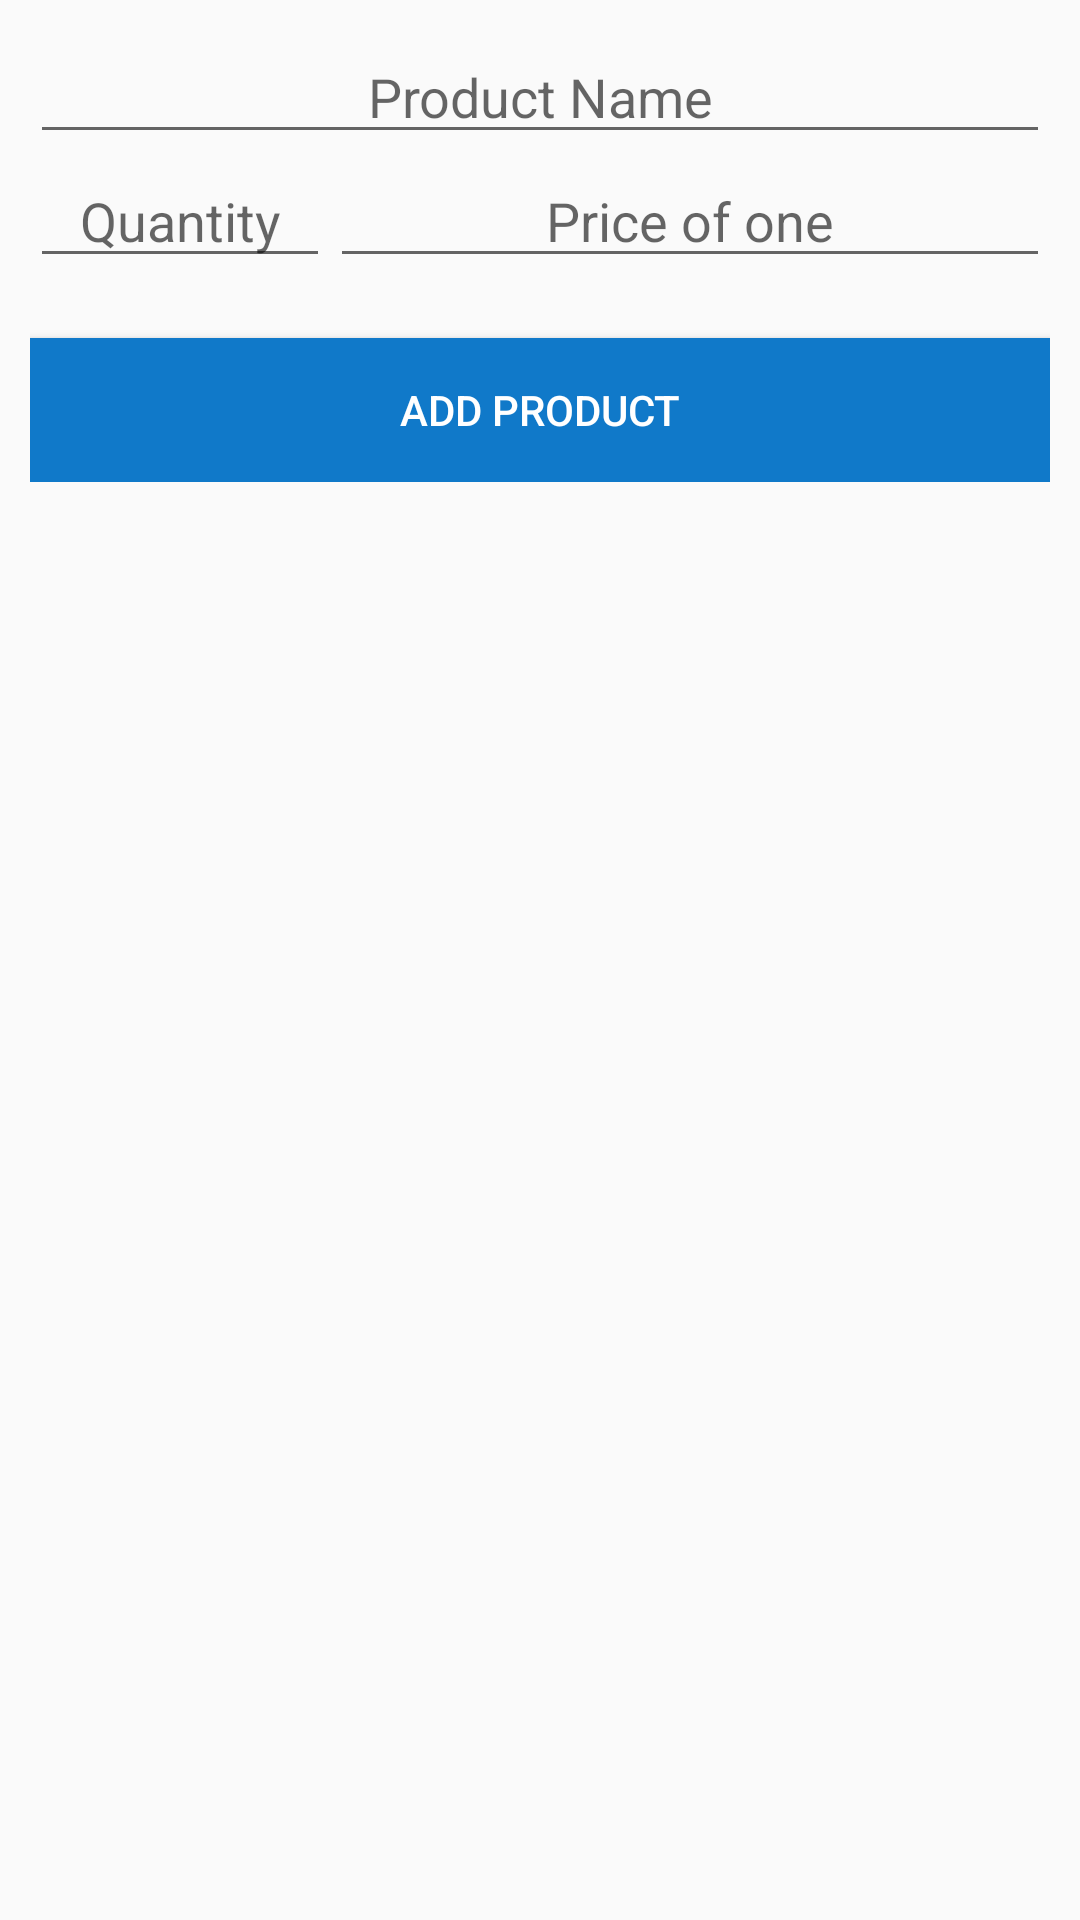

This screen was rendered from an Android layout file. Write that file and the resources it references.
<!-- AndroidManifest.xml: application theme AppTheme -->
<!-- res/layout/add_product_dailogbox.xml -->
<?xml version="1.0" encoding="utf-8"?>
<LinearLayout xmlns:android="http://schemas.android.com/apk/res/android"
    android:layout_width="match_parent"
    android:layout_height="match_parent"
    android:orientation="vertical">

    <ScrollView
        android:layout_width="match_parent"
        android:layout_height="match_parent">

        <LinearLayout
            android:layout_width="match_parent"
            android:layout_height="match_parent"
            android:orientation="vertical"
            android:padding="10dp">

            <EditText
                android:id="@+id/AddproductName"
                android:layout_width="match_parent"
                android:layout_height="wrap_content"
                android:gravity="center"
                android:hint="@string/item_name" />

            <LinearLayout
                android:layout_width="match_parent"
                android:layout_height="wrap_content"
                android:orientation="horizontal">

                <EditText
                    android:id="@+id/Addquantity"
                    android:layout_width="100dp"
                    android:layout_height="wrap_content"
                    android:gravity="center"
                    android:hint="@string/qty"
                    android:inputType="number" />

                <EditText
                    android:id="@+id/Addprice"
                    android:layout_width="match_parent"
                    android:layout_height="wrap_content"
                    android:gravity="center"
                    android:hint="@string/price"
                    android:inputType="number" />

            </LinearLayout>

            <Button
                android:id="@+id/Addadd"
                android:layout_width="match_parent"
                android:layout_height="wrap_content"
                android:layout_marginTop="20dp"
                android:background="#1079c9"
                android:padding="10dp"
                android:text="Add Product"
                android:textColor="#fff" />

        </LinearLayout>
    </ScrollView>
</LinearLayout>
<!-- resources referenced by this layout -->
<resources>
  <string name="item_name">Product Name</string>
  <string name="price">Price of one</string>
  <string name="qty">Quantity</string>
  <style name="AppTheme" parent="Theme.AppCompat.Light.DarkActionBar">
          
          <item name="colorPrimary">@color/colorPrimary</item>
          <item name="colorPrimaryDark">@color/colorPrimaryDark</item>
          <item name="colorAccent">@color/colorAccent</item>
      </style>
  <color name="colorPrimary">#0f9dd1</color>
  <color name="colorPrimaryDark">#095486</color>
  <color name="colorAccent">#d2346a</color>
</resources>
